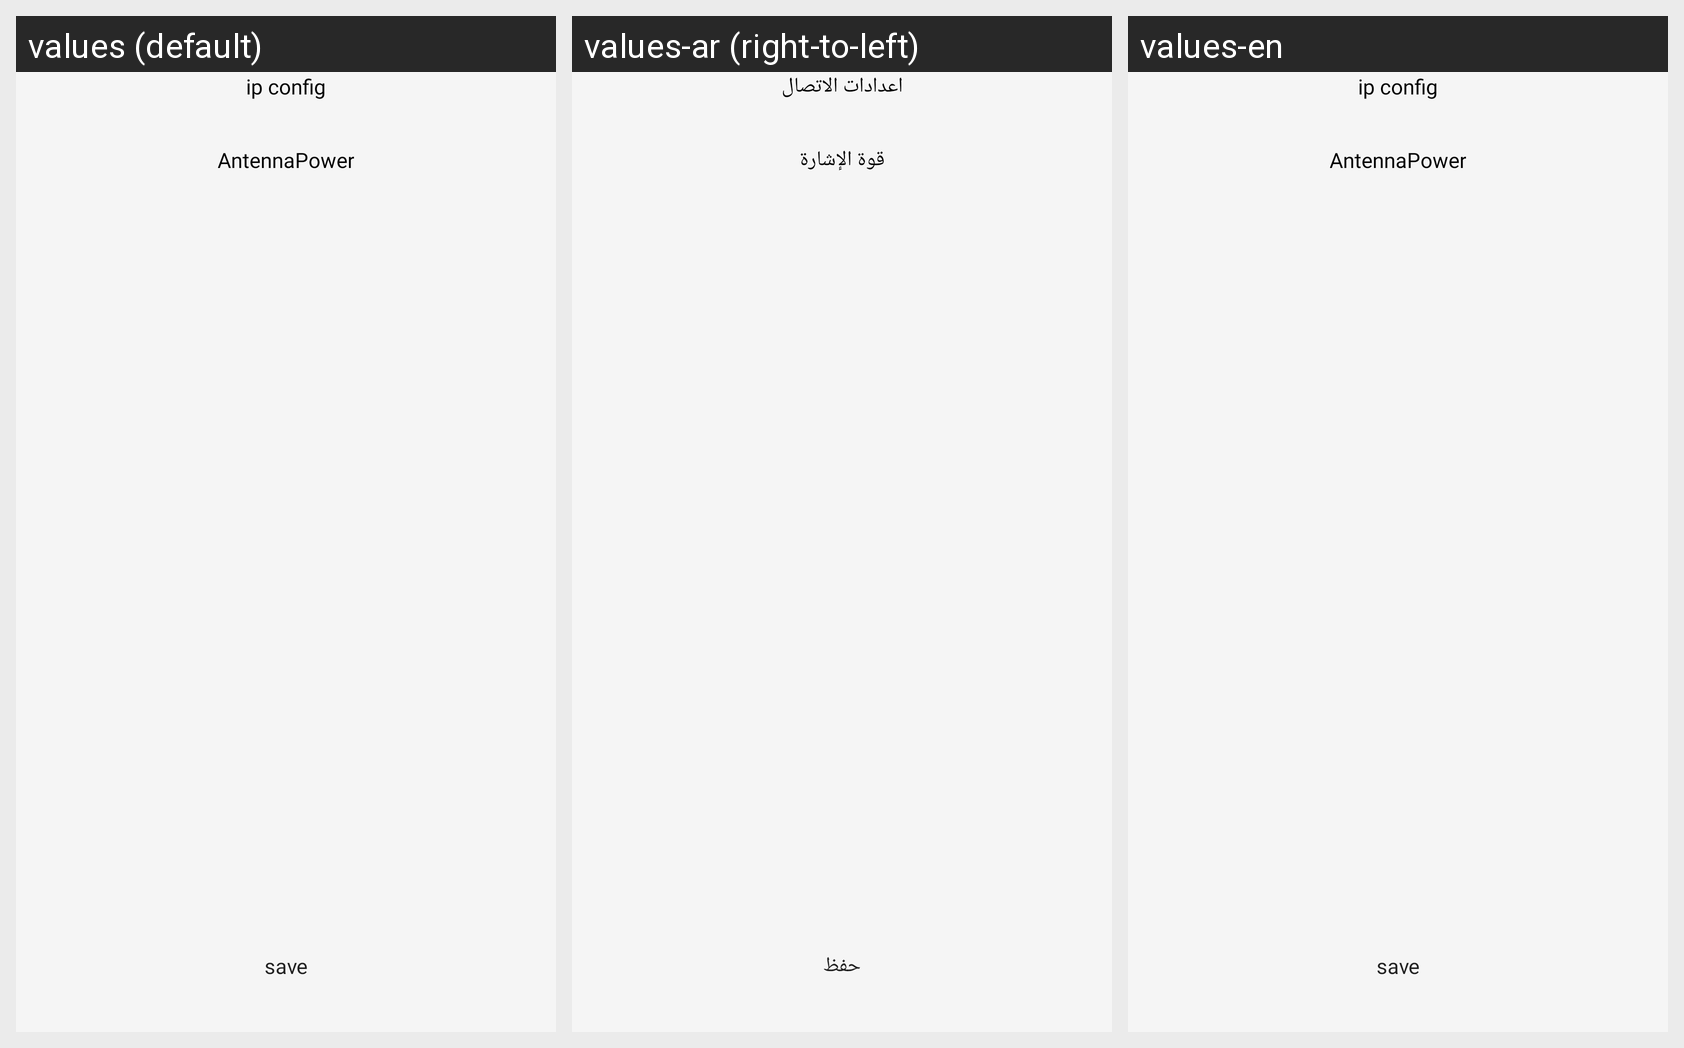

For this localized Android screen grid, give each drawn string resource with its value in every locale shown.
Android screen res/layout/fragment_settings.xml rendered under 3 locales, left to right: values (default), values-ar (right-to-left), values-en. Device: Nexus 5 (rendered at 1080×1920; each locale shown at half size, 540×960, under a caption strip naming it); theme AppTheme.
Strings drawn on this screen, with the default value and each locale's value (text and hints the layout hard-codes, and strings that could not be matched under every locale, appear in the picture but are not listed):

ip_config
  values: ip config
  values-ar: اعدادات الاتصال
  values-en: ip config

ant_frequency
  values: AntennaPower
  values-ar: قوة الإشارة
  values-en: AntennaPower

save
  values: save
  values-ar: حفظ
  values-en: save
